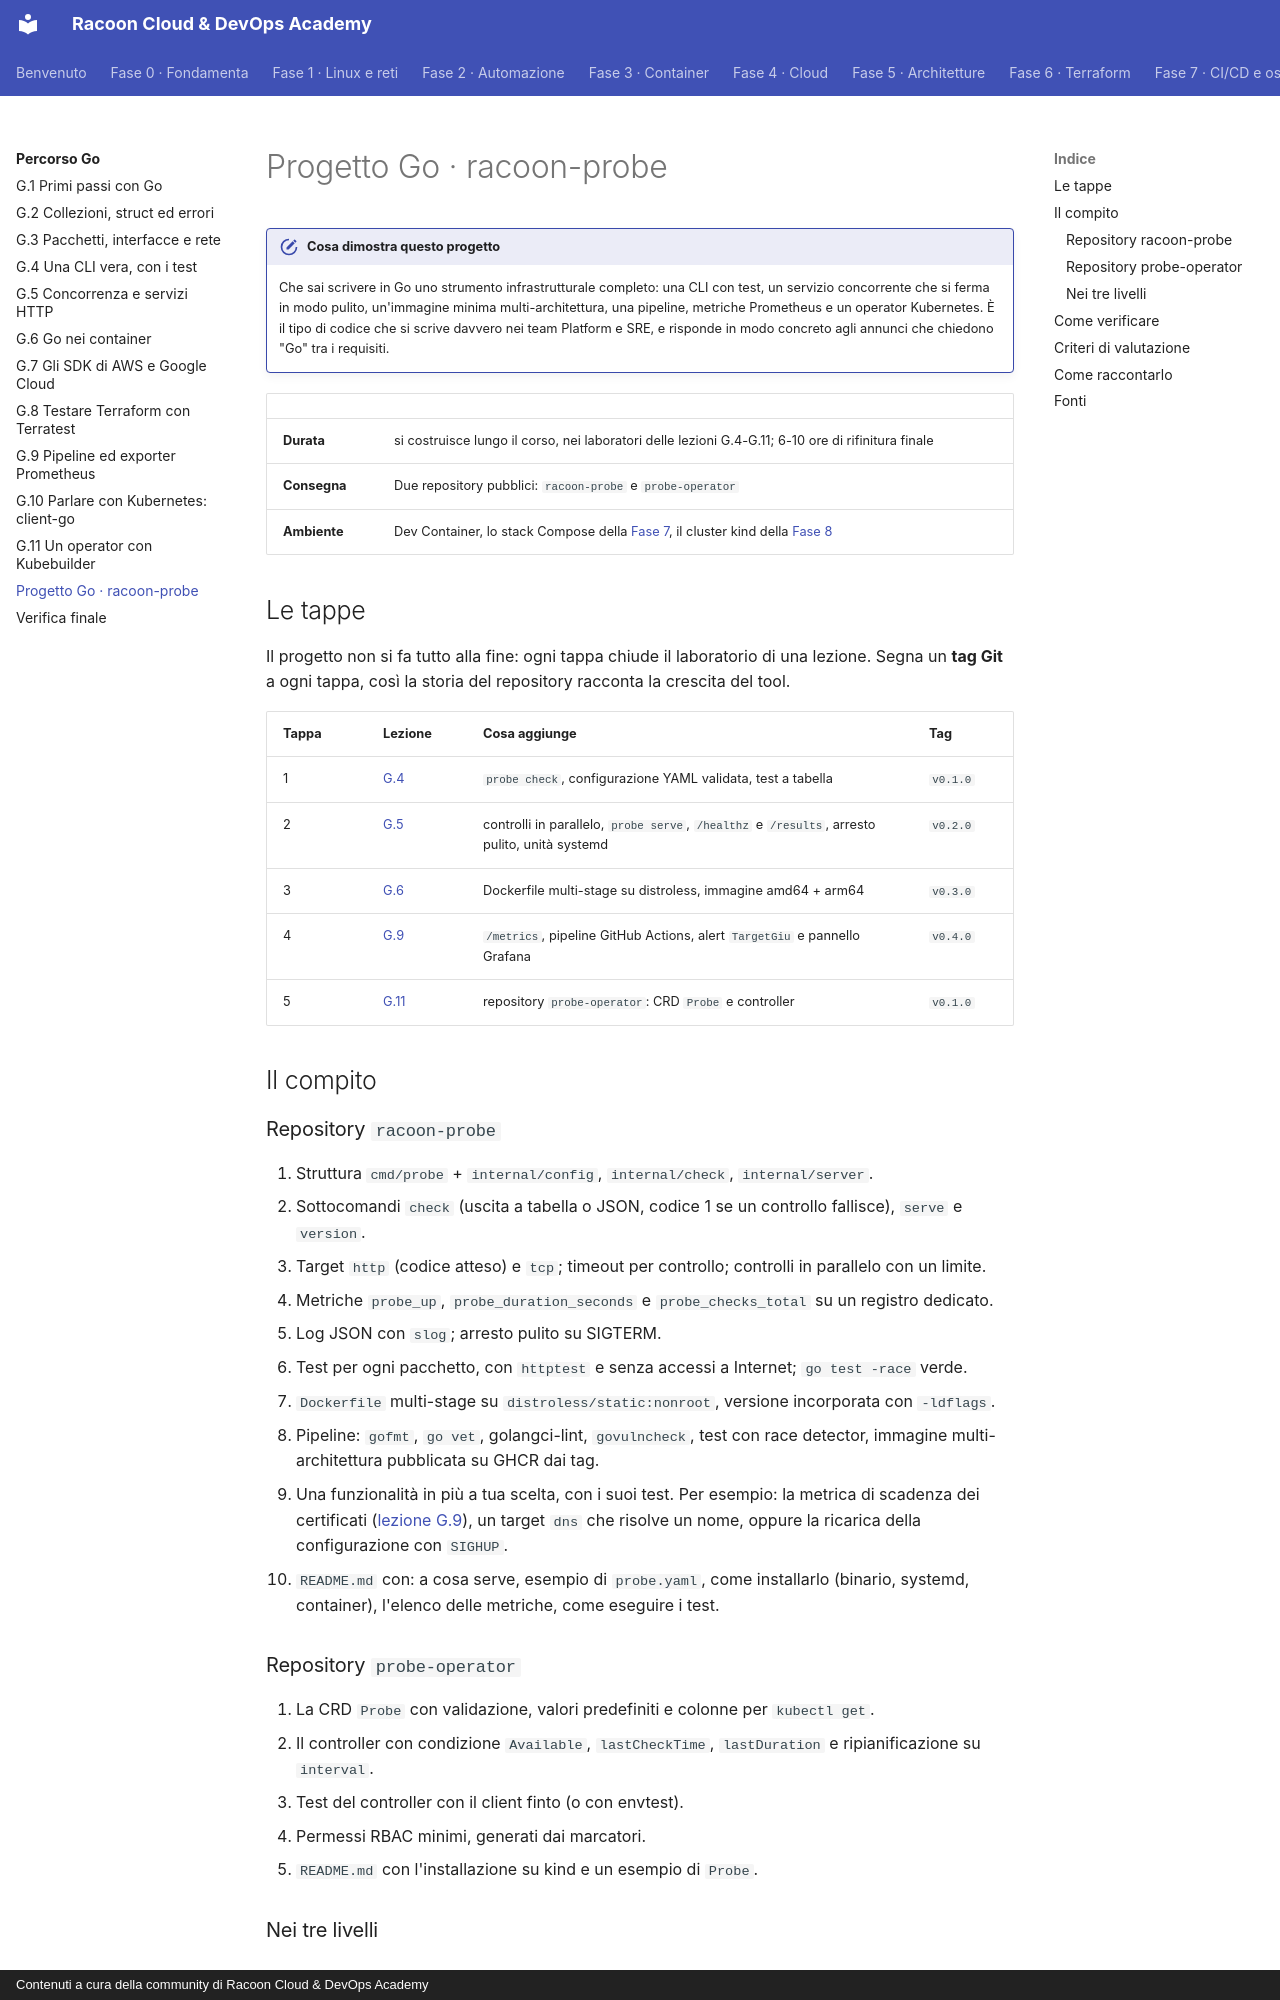

repository: imredracoon/racoon-cloud-devops-academy · page: go/progetto/index.html · generator: mkdocs · copyright: Contenuti a cura della community di Racoon Cloud & DevOps Academy

# Progetto Go · racoon-probe

!!! obiettivi "Cosa dimostra questo progetto"
    Che sai scrivere in Go uno strumento infrastrutturale completo: una CLI con test, un servizio concorrente che
    si ferma in modo pulito, un'immagine minima multi-architettura, una pipeline, metriche Prometheus e un operator
    Kubernetes. È il tipo di codice che si scrive davvero nei team Platform e SRE, e risponde in modo concreto agli
    annunci che chiedono "Go" tra i requisiti.

| | |
|---|---|
| **Durata** | si costruisce lungo il corso, nei laboratori delle lezioni G.4-G.11; 6-10 ore di rifinitura finale |
| **Consegna** | Due repository pubblici: `racoon-probe` e `probe-operator` |
| **Ambiente** | Dev Container, lo stack Compose della [Fase 7](../fase-7/index.md), il cluster kind della [Fase 8](../fase-8/index.md) |

## Le tappe

Il progetto non si fa tutto alla fine: ogni tappa chiude il laboratorio di una lezione. Segna un **tag Git** a ogni
tappa, così la storia del repository racconta la crescita del tool.

| Tappa | Lezione | Cosa aggiunge | Tag |
|---|---|---|---|
| 1 | [G.4](04-cli-test.md#laboratorio-racoon-probe-primo-passo) | `probe check`, configurazione YAML validata, test a tabella | `v0.1.0` |
| 2 | [G.5](05-concorrenza-http.md#laboratorio-probe-serve) | controlli in parallelo, `probe serve`, `/healthz` e `/results`, arresto pulito, unità systemd | `v0.2.0` |
| 3 | [G.6](06-container.md#laboratorio) | Dockerfile multi-stage su distroless, immagine amd64 + arm64 | `v0.3.0` |
| 4 | [G.9](09-ci-metriche.md#laboratorio) | `/metrics`, pipeline GitHub Actions, alert `TargetGiu` e pannello Grafana | `v0.4.0` |
| 5 | [G.11](11-operator.md#laboratorio) | repository `probe-operator`: CRD `Probe` e controller | `v0.1.0` |

## Il compito

### Repository `racoon-probe`

1. Struttura `cmd/probe` + `internal/config`, `internal/check`, `internal/server`.
2. Sottocomandi `check` (uscita a tabella o JSON, codice 1 se un controllo fallisce), `serve` e `version`.
3. Target `http` (codice atteso) e `tcp`; timeout per controllo; controlli in parallelo con un limite.
4. Metriche `probe_up`, `probe_duration_seconds` e `probe_checks_total` su un registro dedicato.
5. Log JSON con `slog`; arresto pulito su SIGTERM.
6. Test per ogni pacchetto, con `httptest` e senza accessi a Internet; `go test -race` verde.
7. `Dockerfile` multi-stage su `distroless/static:nonroot`, versione incorporata con `-ldflags`.
8. Pipeline: `gofmt`, `go vet`, golangci-lint, `govulncheck`, test con race detector, immagine multi-architettura
   pubblicata su GHCR dai tag.
9. Una funzionalità in più a tua scelta, con i suoi test. Per esempio: la metrica di scadenza dei certificati
   ([lezione G.9](09-ci-metriche.md#esercizi)), un target `dns` che risolve un nome, oppure la ricarica della
   configurazione con `SIGHUP`.
10. `README.md` con: a cosa serve, esempio di `probe.yaml`, come installarlo (binario, systemd, container),
    l'elenco delle metriche, come eseguire i test.
